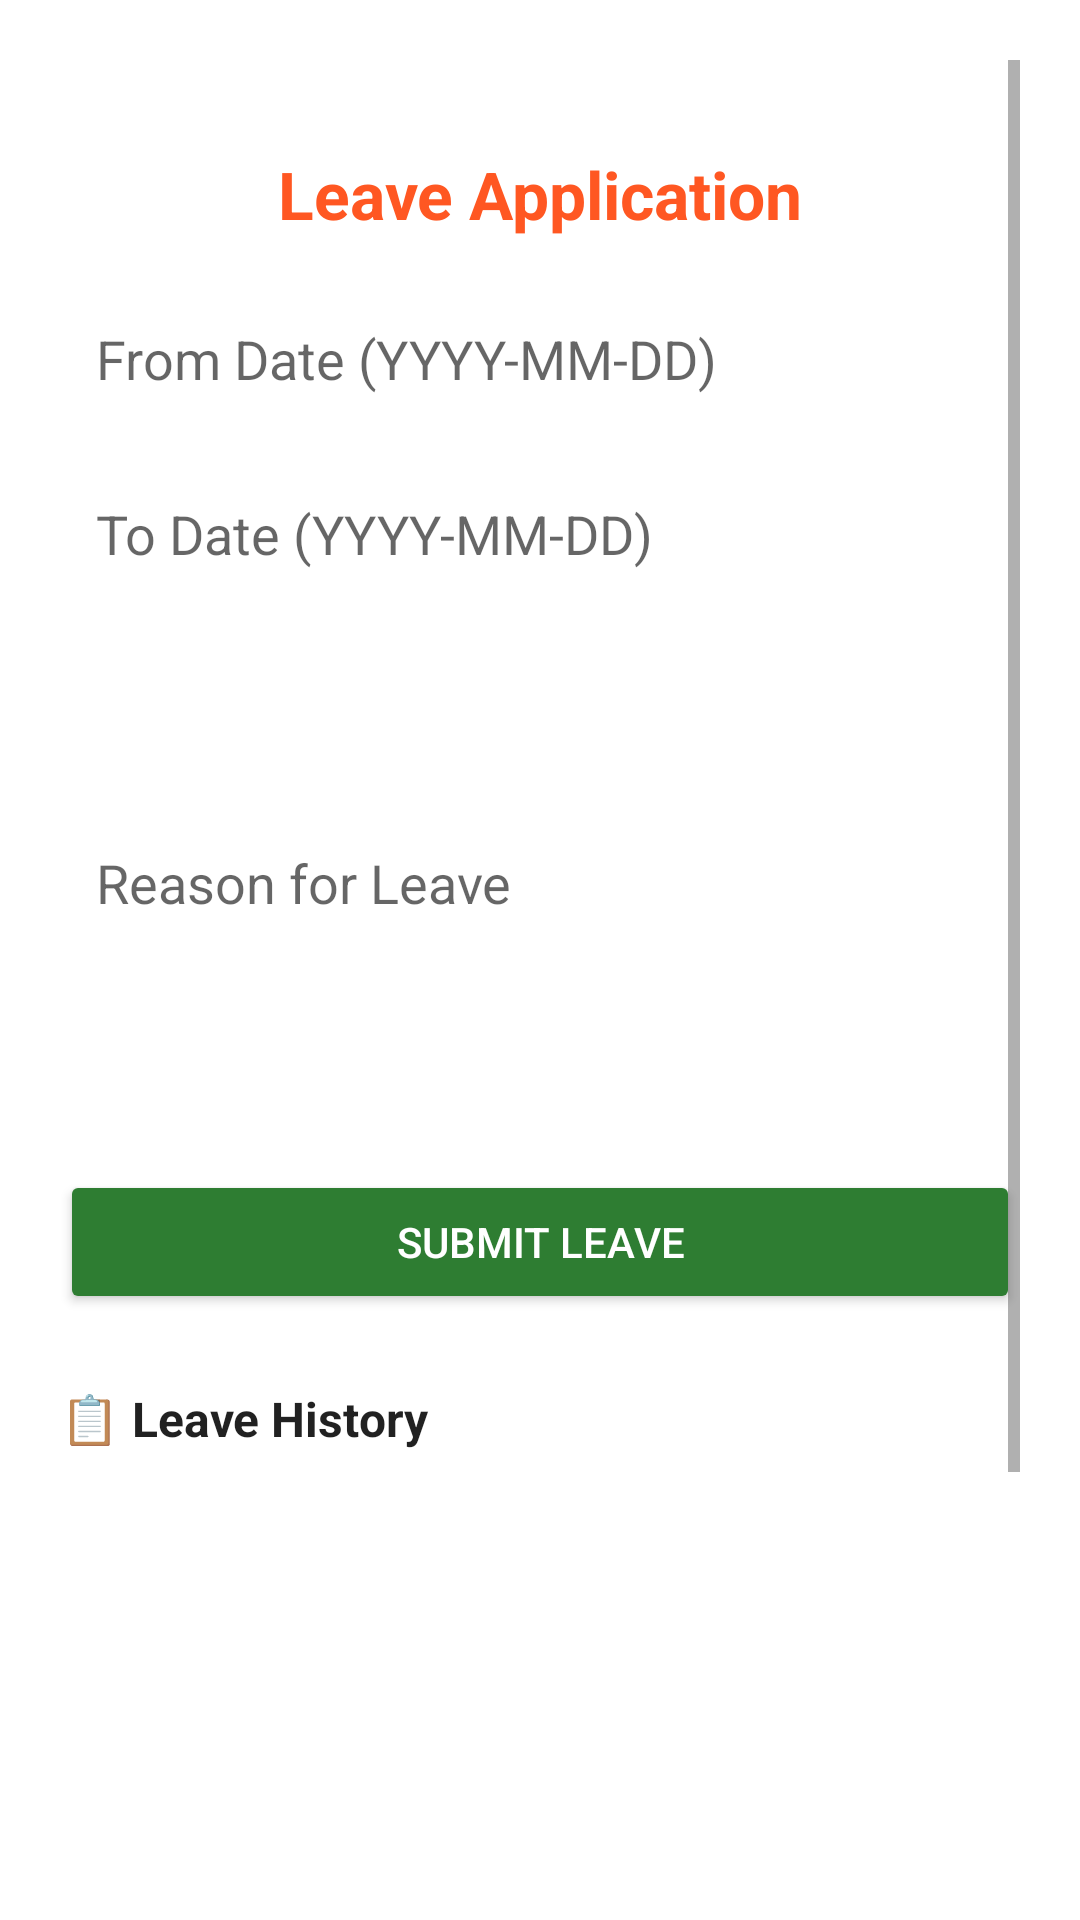

Here is an Android app screen rendered from its layout file. Give the layout XML and the strings, colors and styles it references.
<!-- AndroidManifest.xml: application theme Theme.FaceAttendanceApp -->
<!-- res/layout/activity_leave_application.xml -->
<?xml version="1.0" encoding="utf-8"?>
<ScrollView xmlns:android="http://schemas.android.com/apk/res/android"
    android:layout_width="match_parent"
    android:layout_height="match_parent"
    android:padding="20dp"
    android:background="?android:colorBackground"
    android:fillViewport="true">

    <LinearLayout
        android:layout_width="match_parent"
        android:layout_height="wrap_content"
        android:orientation="vertical">

        
        <TextView
            android:layout_width="match_parent"
            android:layout_height="wrap_content"
            android:text="Leave Application"
            android:textSize="22sp"
            android:textStyle="bold"
            android:textColor="@color/orange"
            android:gravity="center"
            android:layout_marginBottom="16dp"
            android:layout_marginTop="30dp" />

        
        <EditText
            android:id="@+id/fromDateEditText"
            android:layout_width="match_parent"
            android:layout_height="wrap_content"
            android:hint="From Date (YYYY-MM-DD)"
            android:focusable="false"
            android:inputType="none"
            android:padding="12dp"
            android:background="?android:selectableItemBackgroundBorderless"
            android:textColor="?android:textColorPrimary"
            android:textColorHint="?android:textColorHint" />

        
        <EditText
            android:id="@+id/toDateEditText"
            android:layout_width="match_parent"
            android:layout_height="wrap_content"
            android:hint="To Date (YYYY-MM-DD)"
            android:focusable="false"
            android:inputType="none"
            android:padding="12dp"
            android:layout_marginTop="10dp"
            android:background="?android:selectableItemBackgroundBorderless"
            android:textColor="?android:textColorPrimary"
            android:textColorHint="?android:textColorHint" />

        
        <Spinner
            android:id="@+id/leaveTypeSpinner"
            android:layout_width="match_parent"
            android:layout_height="48dp"
            android:layout_marginTop="10dp"
            android:padding="12dp"
            android:background="?android:selectableItemBackground" />

        
        <EditText
            android:id="@+id/reasonEditText"
            android:layout_width="match_parent"
            android:layout_height="100dp"
            android:layout_marginTop="10dp"
            android:background="?android:selectableItemBackgroundBorderless"
            android:gravity="top"
            android:hint="Reason for Leave"
            android:inputType="textMultiLine"
            android:padding="12dp"
            android:textColor="?android:textColorPrimary"
            android:textColorHint="?android:textColorHint" />

        
        <Button
            android:id="@+id/submitButton"
            android:layout_width="match_parent"
            android:layout_height="wrap_content"
            android:layout_marginTop="20dp"
            android:backgroundTint="?attr/colorPrimary"
            android:text="Submit Leave"
            android:textColor="?android:textColorPrimaryInverse" />

        
        <TextView
            android:layout_width="match_parent"
            android:layout_height="wrap_content"
            android:text="📋 Leave History"
            android:textSize="16sp"
            android:textStyle="bold"
            android:textColor="?android:textColorPrimary"
            android:layout_marginTop="24dp" />

        
        <androidx.recyclerview.widget.RecyclerView
            android:id="@+id/leaveHistoryRecyclerView"
            android:layout_width="match_parent"
            android:layout_height="300dp"
            android:layout_marginTop="8dp"
            android:layout_marginBottom="24dp"
            android:nestedScrollingEnabled="false"
            android:overScrollMode="never"
            android:contentDescription="Leave application history list"/>
    </LinearLayout>
</ScrollView>
<!-- resources referenced by this layout -->
<resources>
  <color name="orange">#FF5722</color>
  <style name="Theme.FaceAttendanceApp" parent="Base.Theme.FaceAttendanceApp" />
  <style name="Base.Theme.FaceAttendanceApp" parent="Theme.MaterialComponents.DayNight.NoActionBar">
          
          <item name="colorPrimary">@color/colorPrimary</item>
          <item name="colorOnPrimary">@color/white</item>
          <item name="colorSecondary">@color/colorSecondary</item>
          <item name="colorOnSecondary">@color/white</item>
  
          <item name="colorSurface">@color/white</item>
          <item name="colorOnSurface">@color/black</item>
  
  
  
  
  
          
          <item name="android:statusBarColor" tools:targetApi="l">@android:color/transparent</item>
          <item name="android:windowLightStatusBar" tools:targetApi="m">true</item>
      </style>
  <color name="colorPrimary">#2E7D32</color>
  <color name="white">#FFFFFF</color>
  <color name="colorSecondary">#FF5722</color>
  <color name="black">#000000</color>
</resources>
